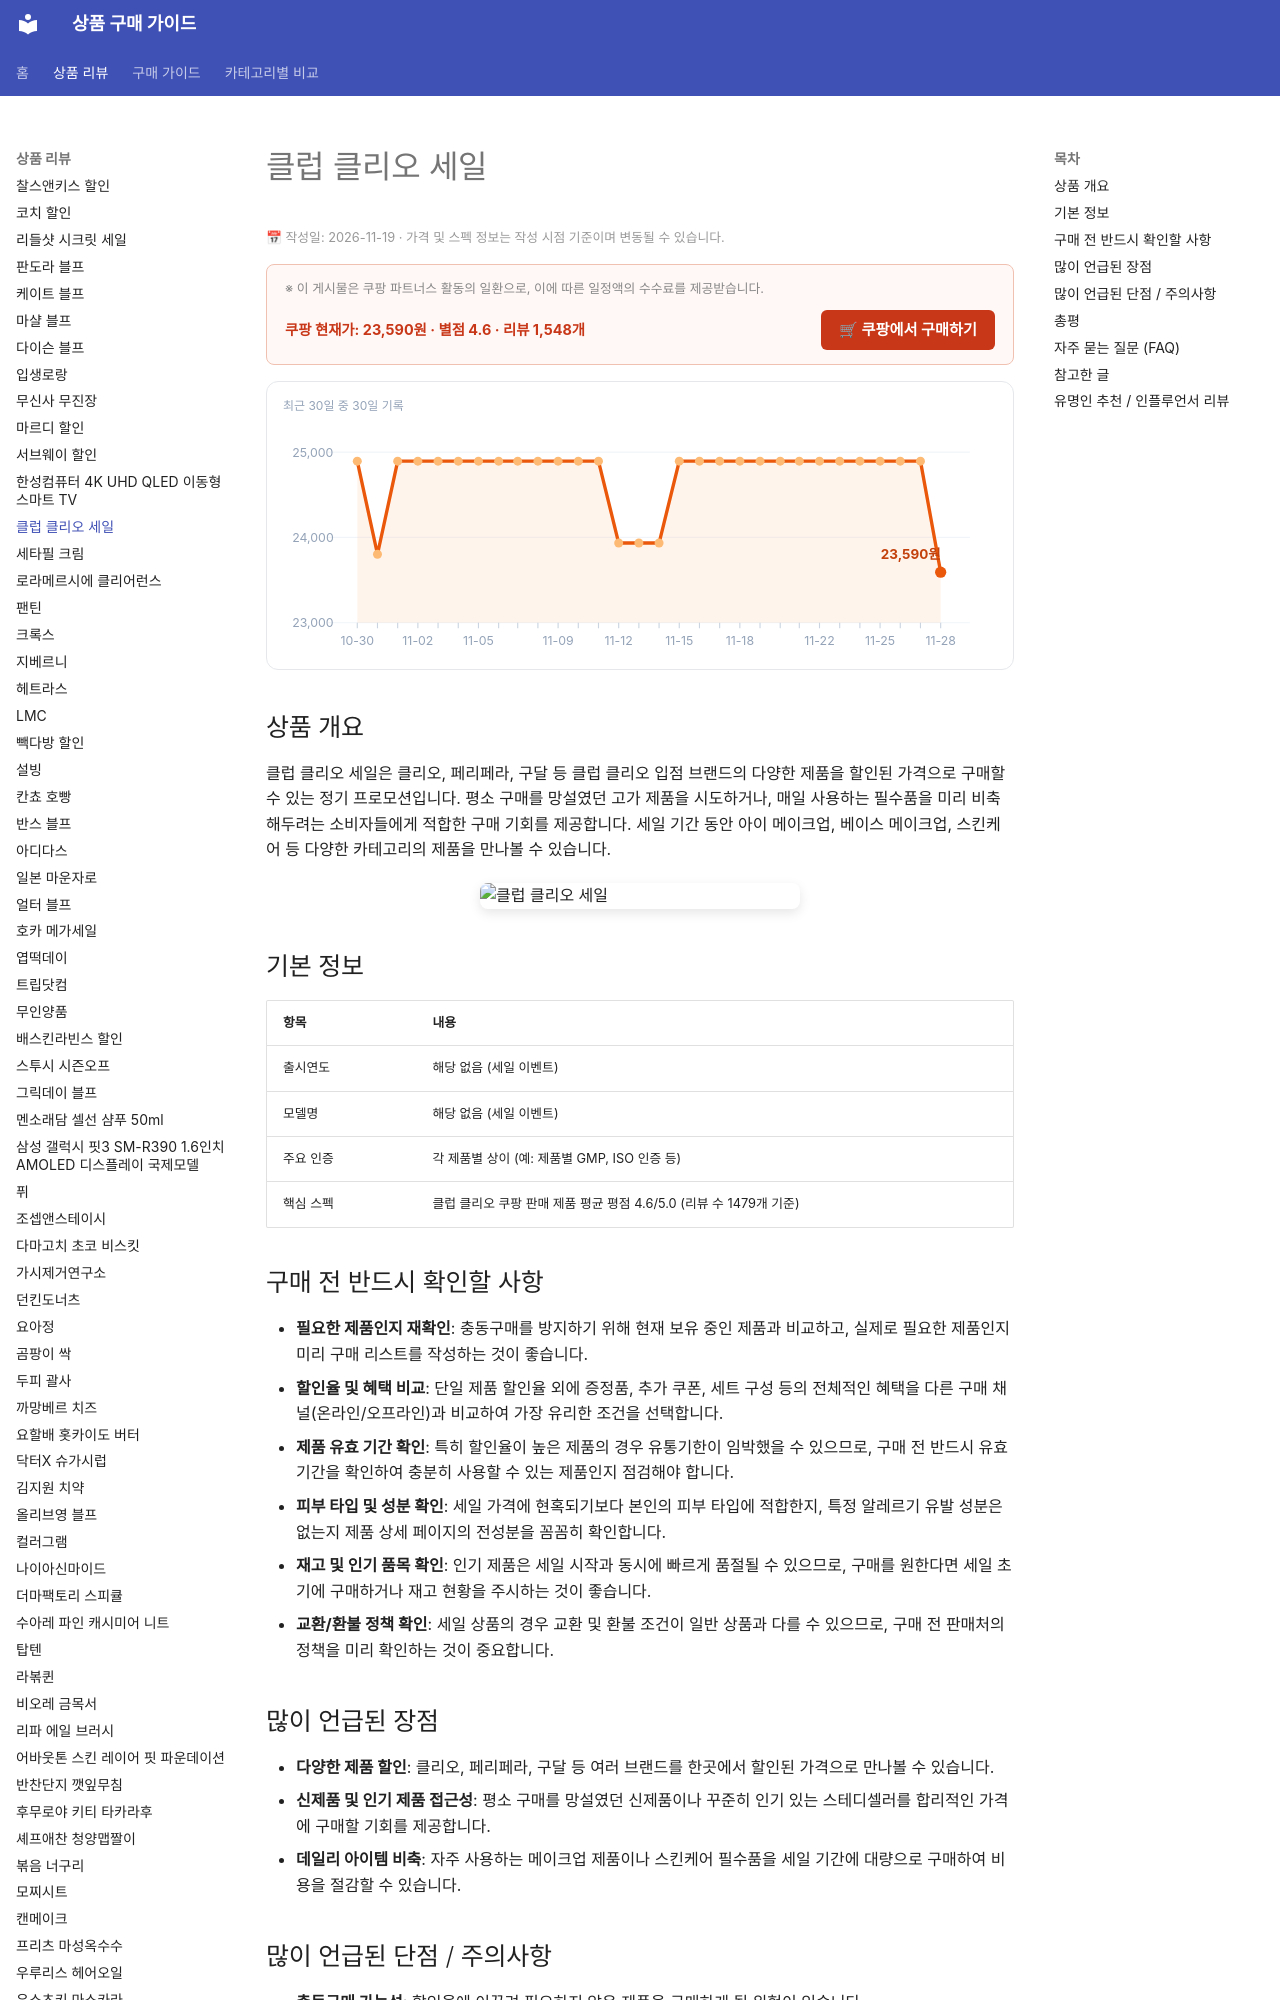

repository: buysense/product-research-wiki · page: products/club-clio-sale/index.html · generator: mkdocs

---
image: https://thumbnail.coupangcdn.com/thumbnails/remote/640x640ex/image/vendor_inventory/21e6/58723a4f7c4367510cba4afdabdb170c7e579f7a503cbf1dbeb66e462b5f.jpg
title: 클럽 클리오 세일 구매 가이드
date: 2026-11-19
description: 클럽 클리오 세일은 클리오, 페리페라, 구달 등 인기 브랜드를 합리적인 가격에 구매할 수 있는 기회로, 데일리 아이템 보충 및 신제품 체험에 적합합니다.
contentUpdated: 2026-11-19
---
<!-- bs:jsonld -->
<script type="application/ld+json">
{
  "@context": "https://schema.org",
  "@type": "Product",
  "name": "클럽 클리오 세일",
  "image": [
    "https://thumbnail.coupangcdn.com/thumbnails/remote/640x640ex/image/vendor_inventory/21e6/58723a4f7c4367510cba4afdabdb170c7e579f7a503cbf1dbeb66e462b5f.jpg",
    "https://thumbnail.coupangcdn.com/thumbnails/remote/640x640ex/image/vendor_inventory/3b12/e1938bc238350c2e0dabd5c39cd9c30fd2b0afd1f6fcf8e0a64599910021.jpg"
  ],
  "offers": {
    "@type": "Offer",
    "priceCurrency": "KRW",
    "price": "23590",
    "url": "https://link.coupang.com/a/iObP6NWA6C",
    "availability": "https://schema.org/InStock",
    "priceValidUntil": "2026-12-05"
  },
  "aggregateRating": {
    "@type": "AggregateRating",
    "ratingValue": 4.6,
    "reviewCo
